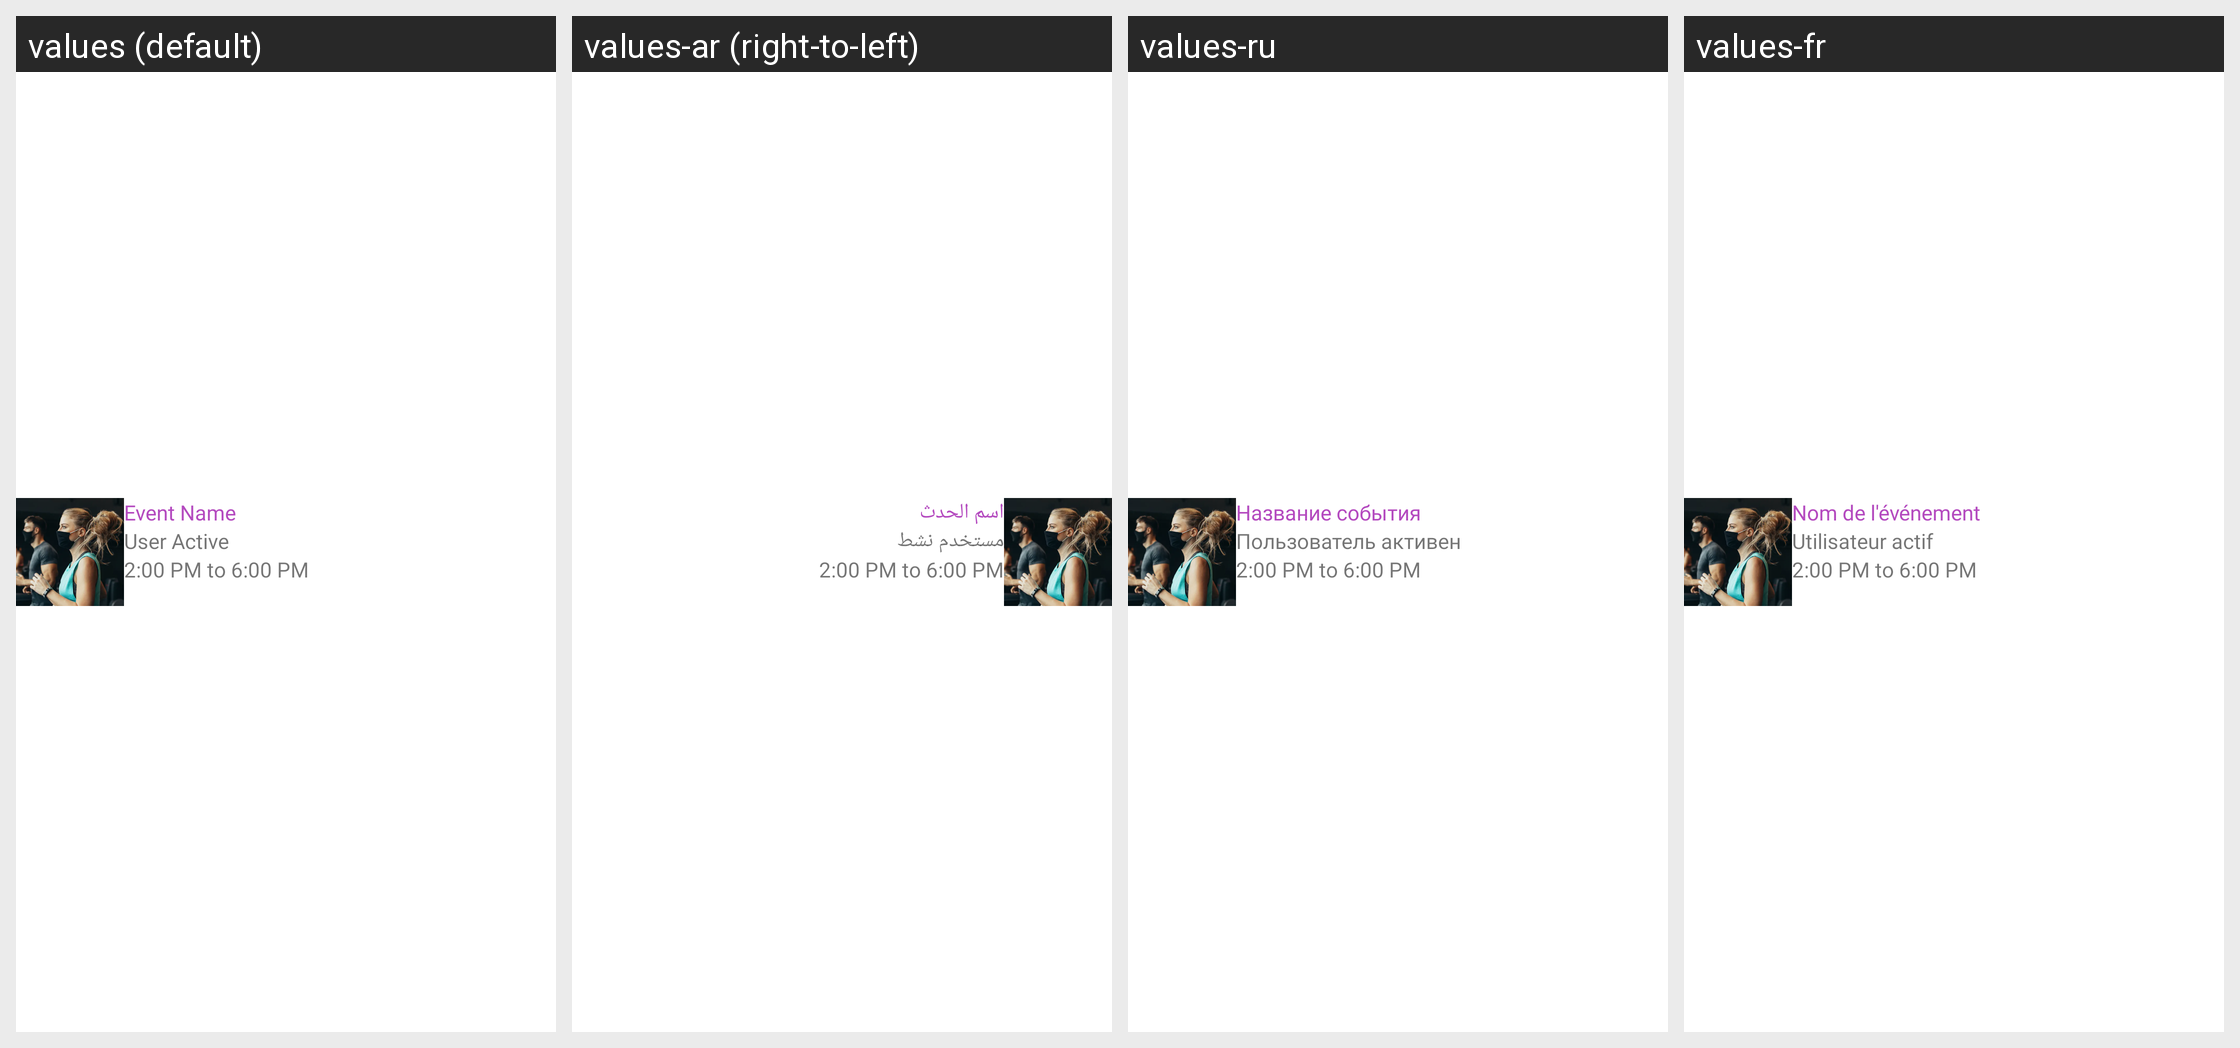

Locale-by-locale string values for the Android screen shown in this grid:
Android screen res/layout/currentevent_item.xml rendered under 4 locales, left to right: values (default), values-ar (right-to-left), values-ru, values-fr. Device: Nexus 5 (rendered at 1080×1920; each locale shown at half size, 540×960, under a caption strip naming it); theme Theme.Tafcha.
Other locales in the repository, not shown: values-de, values-zh.
Strings drawn on this screen, with the default value and each locale's value (text and hints the layout hard-codes, and strings that could not be matched under every locale, appear in the picture but are not listed):

event_name
  values: Event Name
  values-ar: اسم الحدث
  values-ru: Название события
  values-fr: Nom de l'événement

user_active
  values: User Active
  values-ar: مستخدم نشط
  values-ru: Пользователь активен
  values-fr: Utilisateur actif
